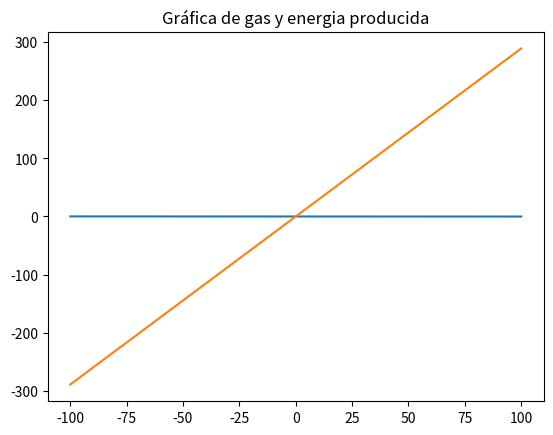

This figure's Python source:
# Import libraries
import numpy as np
import matplotlib.pyplot as plt


# Initialize
def gasproduced(y):
    return (133.07 / 46.07) * y
def energiaproduced(z):
    return (-1 / 884.54) * z
x = np.linspace(-100, 100, 100)

plt.title("Gráfica de gas y energia producida")
plt.plot(x, energiaproduced(x), label='Energía producida')
plt.plot(x, gasproduced(x), label='Gas producido')


plt.show()

